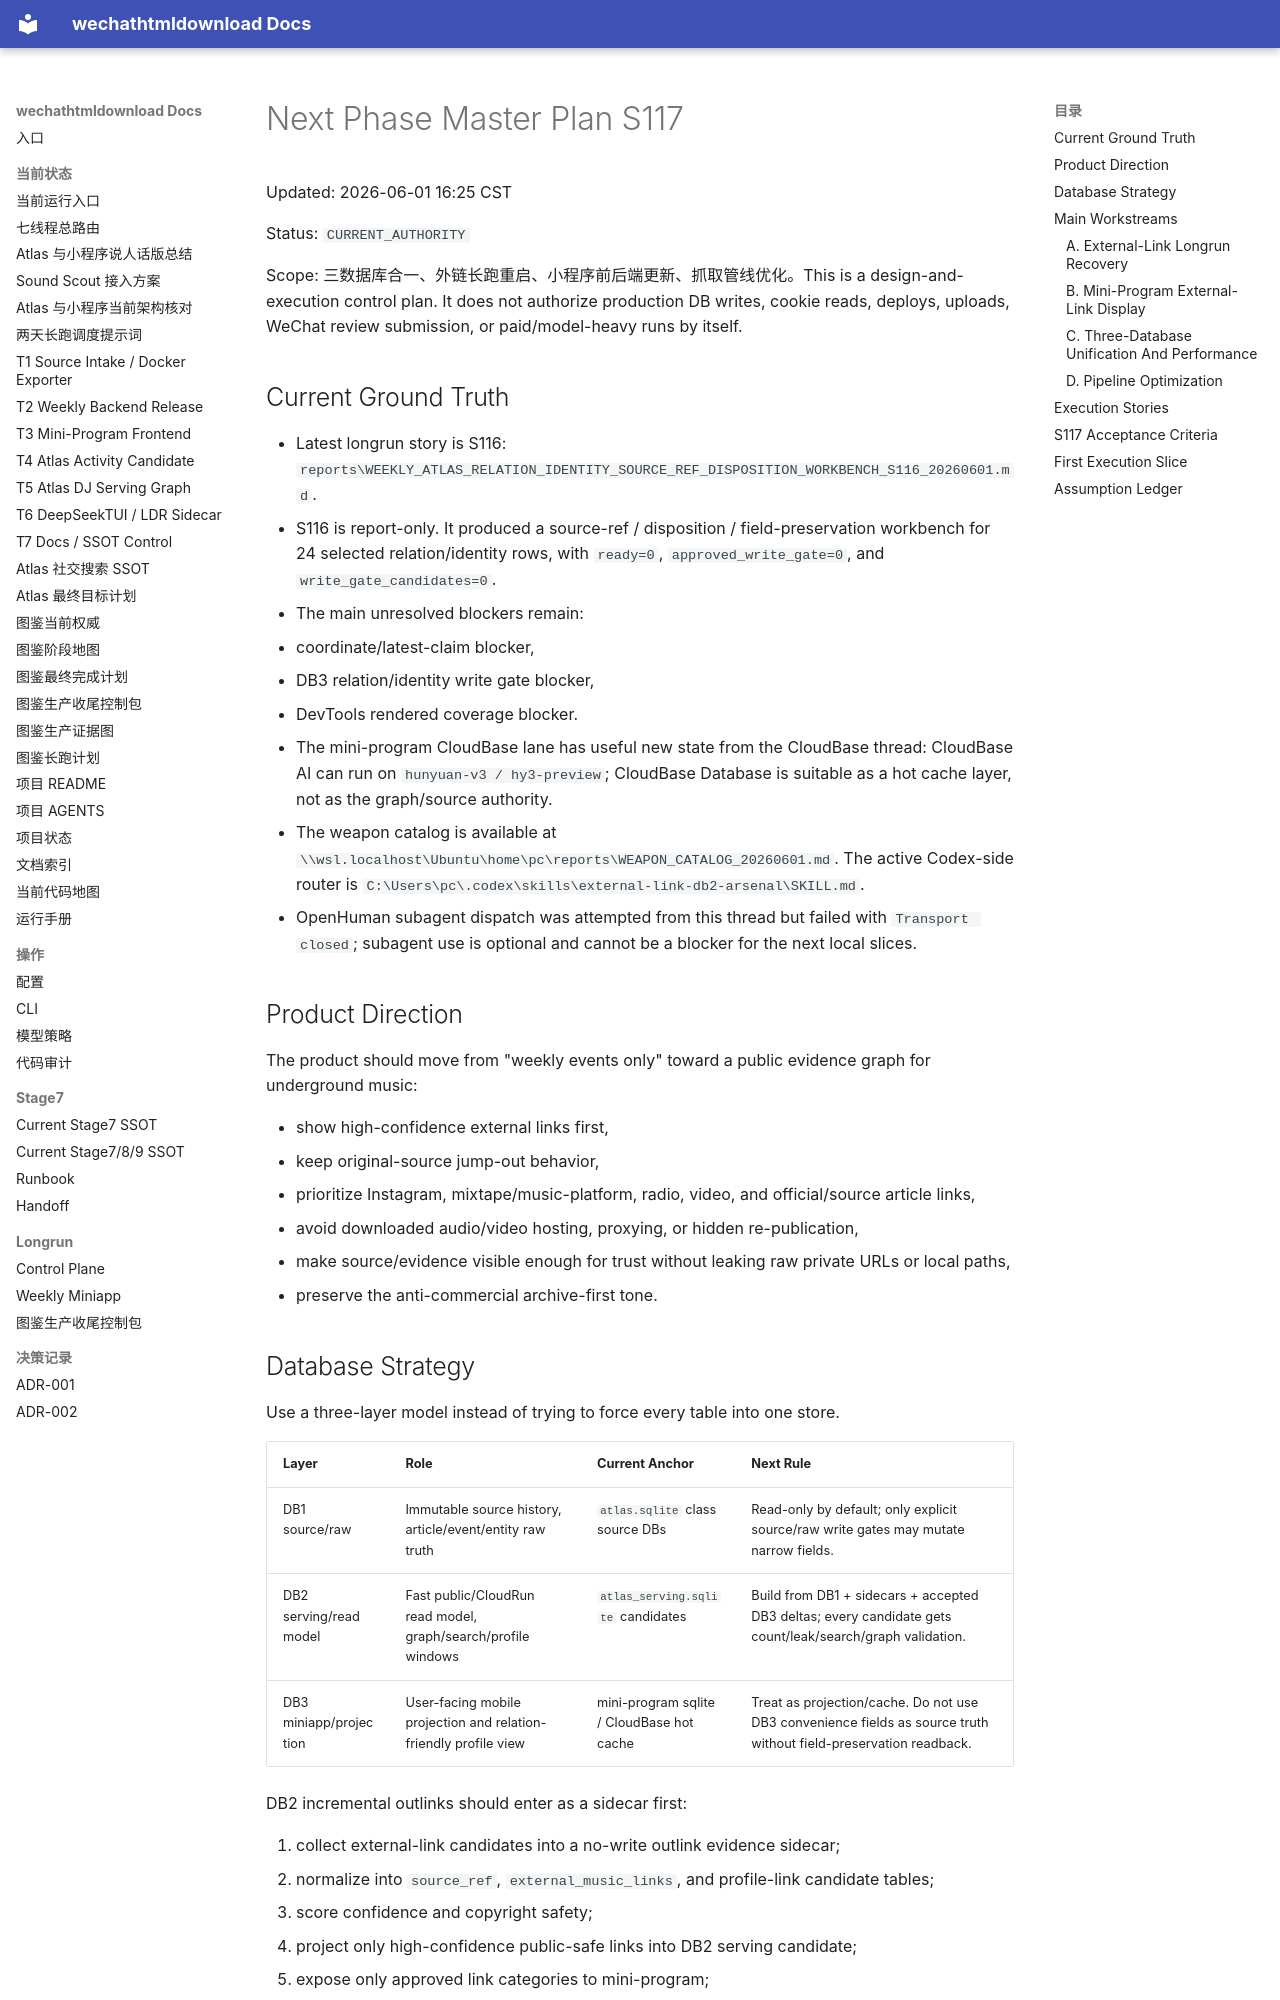

repository: yutianyu111602-glitch/wechathtmldownload · page: longrun/atlas-route-external-db-20260531/NEXT_PHASE_MASTER_PLAN_S117_20260601.html · generator: mkdocs

# Next Phase Master Plan S117

Updated: 2026-06-01 16:25 CST

Status: `CURRENT_AUTHORITY`

Scope: 三数据库合一、外链长跑重启、小程序前后端更新、抓取管线优化。This is a design-and-execution control plan. It does not authorize production DB writes, cookie reads, deploys, uploads, WeChat review submission, or paid/model-heavy runs by itself.

## Current Ground Truth

- Latest longrun story is S116: `reports\WEEKLY_ATLAS_RELATION_IDENTITY_SOURCE_REF_DISPOSITION_WORKBENCH_S116_20260601.md`.
- S116 is report-only. It produced a source-ref / disposition / field-preservation workbench for 24 selected relation/identity rows, with `ready=0`, `approved_write_gate=0`, and `write_gate_candidates=0`.
- The main unresolved blockers remain:
  - coordinate/latest-claim blocker,
  - DB3 relation/identity write gate blocker,
  - DevTools rendered coverage blocker.
- The mini-program CloudBase lane has useful new state from the CloudBase thread: CloudBase AI can run on `hunyuan-v3 / hy3-preview`; CloudBase Database is suitable as a hot cache layer, not as the graph/source authority.
- The weapon catalog is available at `\\wsl.localhost\Ubuntu\home\pc\reports\WEAPON_CATALOG_20260601.md`. The active Codex-side router is `C:\Users\pc\.codex\skills\external-link-db2-arsenal\SKILL.md`.
- OpenHuman subagent dispatch was attempted from this thread but failed with `Transport closed`; subagent use is optional and cannot be a blocker for the next local slices.

## Product Direction

The product should move from "weekly events only" toward a public evidence graph for underground music:

- show high-confidence external links first,
- keep original-source jump-out behavior,
- prioritize Instagram, mixtape/music-platform, radio, video, and official/source article links,
- avoid downloaded audio/video hosting, proxying, or hidden re-publication,
- make source/evidence visible enough for trust without leaking raw private URLs or local paths,
- preserve the anti-commercial archive-first tone.
